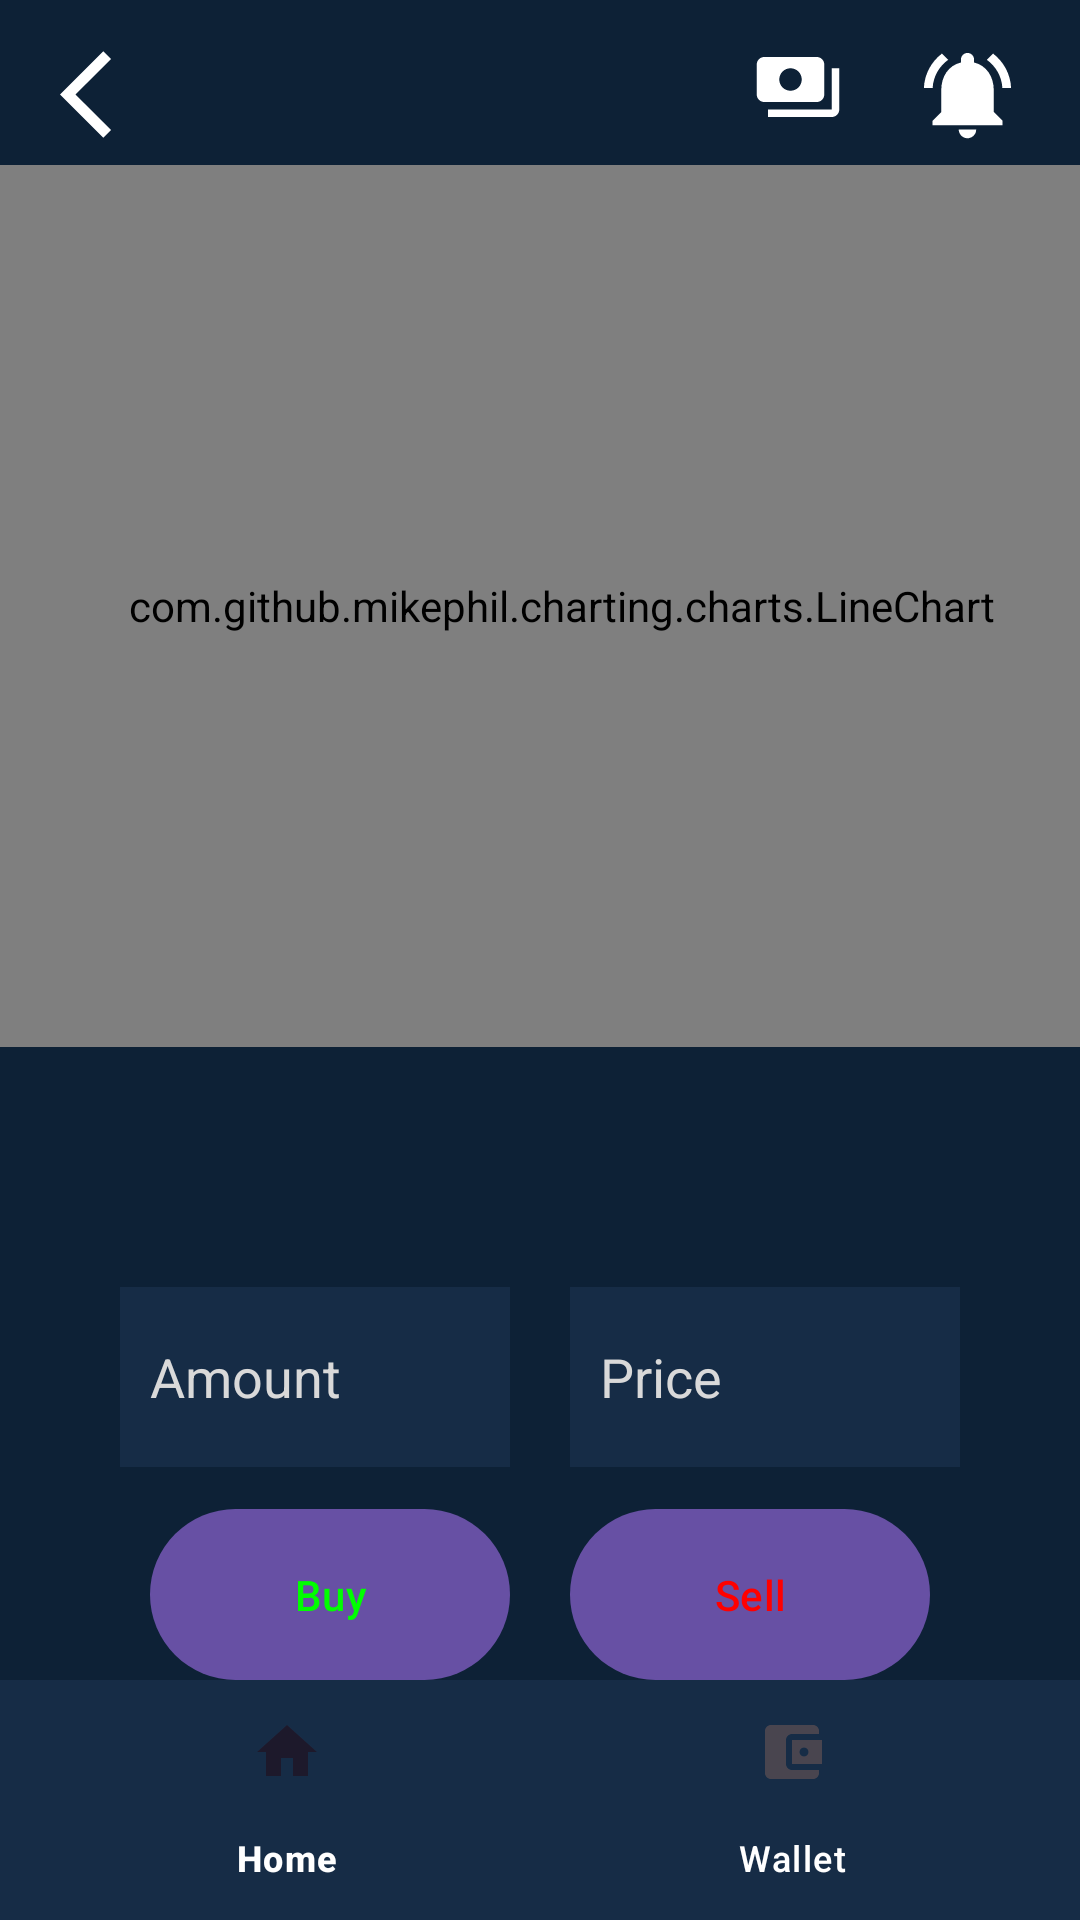

Produce the Android XML layout that renders to this screen, including the resource entries it uses.
<!-- AndroidManifest.xml: application theme Theme.Wallet_App -->
<!-- res/layout/activity_crypto_details.xml -->
<androidx.constraintlayout.widget.ConstraintLayout xmlns:android="http://schemas.android.com/apk/res/android"
    xmlns:app="http://schemas.android.com/apk/res-auto"
    xmlns:tools="http://schemas.android.com/tools"
    android:layout_width="match_parent"
    android:layout_height="match_parent"
    android:background="@color/wallet_background_color_secondary"
    >
    <androidx.constraintlayout.widget.ConstraintLayout
        android:id="@+id/topBar"
        android:layout_width="0dp"
        android:layout_height="wrap_content"
        android:orientation="horizontal"
        android:padding="10dp"
        app:layout_constraintEnd_toEndOf="parent"
        app:layout_constraintStart_toStartOf="parent"
        app:layout_constraintTop_toTopOf="parent">

        <ImageButton
            android:id="@+id/backButton"
            android:layout_width="wrap_content"
            android:layout_height="wrap_content"
            android:layout_marginTop="4dp"
            android:layout_marginStart="10dp"
            android:background="@android:color/transparent"
            android:src="@drawable/baseline_arrow_back_ios_24"
            app:layout_constraintStart_toStartOf="parent"
            app:layout_constraintTop_toTopOf="parent" />

        <ImageButton
            android:id="@+id/notificationButton"
            android:layout_width="wrap_content"
            android:layout_height="wrap_content"
            android:layout_marginTop="4dp"
            android:layout_marginEnd="10dp"
            android:background="@android:color/transparent"
            android:src="@drawable/baseline_notifications_active_24"
            app:layout_constraintEnd_toEndOf="parent"
            app:layout_constraintTop_toTopOf="parent" />

        <ImageButton
            android:id="@+id/sendMoneyButton"
            android:layout_width="wrap_content"
            android:layout_height="wrap_content"
            android:layout_marginTop="4dp"
            android:layout_marginEnd="24dp"
            android:background="@android:color/transparent"
            android:src="@drawable/baseline_payments_24"
            app:layout_constraintEnd_toStartOf="@+id/notificationButton"
            app:layout_constraintTop_toTopOf="parent" />

        <TextView
            android:id="@+id/cryptoNameTextView"
            android:layout_width="wrap_content"
            android:layout_height="wrap_content"
            android:layout_centerHorizontal="true"
            android:layout_marginStart="20dp"
            android:layout_marginTop="4dp"
            android:textColor="@color/wallet_text_color"
            android:textSize="20sp"
            android:textStyle="bold"
            app:layout_constraintStart_toEndOf="@+id/backButton"
            app:layout_constraintTop_toTopOf="parent" />

    </androidx.constraintlayout.widget.ConstraintLayout>

    <View
        android:id="@+id/view"
        android:layout_width="0dp"
        android:layout_height="4dp"
        android:background="@drawable/shadowgradient"
        app:layout_constraintEnd_toEndOf="parent"
        app:layout_constraintStart_toStartOf="parent"
        app:layout_constraintTop_toBottomOf="@id/topBar" />

    <androidx.constraintlayout.widget.ConstraintLayout
        android:layout_width="wrap_content"
        android:layout_height="wrap_content"
        app:layout_constraintBottom_toTopOf="@+id/bottomNavigationView"
        app:layout_constraintEnd_toEndOf="parent"
        app:layout_constraintStart_toStartOf="parent"
        app:layout_constraintTop_toTopOf="@+id/view">

        <com.github.mikephil.charting.charts.LineChart
            android:id="@+id/lineChart"
            android:layout_width="400dp"
            android:layout_height="294dp"
            app:layout_constraintEnd_toEndOf="parent"
            app:layout_constraintHorizontal_bias="0.333"
            app:layout_constraintStart_toStartOf="parent"
            app:layout_constraintTop_toTopOf="parent" />

        <com.google.android.material.button.MaterialButton
            android:id="@+id/buyButton"
            android:layout_width="120dp"
            android:layout_height="65dp"
            android:layout_below="@id/lineChart"
            android:layout_alignParentEnd="true"
            android:layout_alignParentBottom="true"
            android:layout_marginTop="10dp"
            android:layout_marginStart="50dp"
            android:text="Buy"
            android:textColor="@color/green"
            app:layout_constraintBottom_toBottomOf="parent"
            app:layout_constraintStart_toStartOf="parent"
            app:layout_constraintTop_toBottomOf="@+id/amountText" />

        <com.google.android.material.button.MaterialButton
            android:id="@+id/sellButton"
            android:layout_width="120dp"
            android:layout_height="65dp"
            android:layout_below="@id/lineChart"
            android:layout_alignParentStart="true"
            android:layout_alignParentBottom="true"
            android:layout_marginStart="31dp"
            android:layout_marginTop="10dp"
            android:layout_marginEnd="50dp"
            android:text="Sell"
            android:textColor="@color/red"
            app:layout_constraintBottom_toBottomOf="parent"
            app:layout_constraintEnd_toEndOf="parent"
            app:layout_constraintHorizontal_bias="0.0"
            app:layout_constraintTop_toBottomOf="@+id/priceText" />

        <EditText
            android:id="@+id/amountText"
            android:layout_width="130dp"
            android:layout_height="60dp"
            android:layout_above="@id/sellButton"
            android:layout_alignParentEnd="true"
            android:layout_marginStart="40dp"
            android:layout_marginTop="80dp"
            android:background="@color/wallet_background_color"
            android:ems="10"
            android:hint="Amount"
            android:inputType="numberDecimal"
            android:padding="10dp"
            android:textColor="@color/wallet_text_color"
            android:textColorHint="@color/wallet_text_color"
            app:layout_constraintStart_toStartOf="parent"
            app:layout_constraintTop_toBottomOf="@+id/lineChart" />

        <EditText
            android:id="@+id/priceText"
            android:layout_width="130dp"
            android:layout_height="60dp"
            android:layout_above="@id/buyButton"
            android:layout_alignParentEnd="true"
            android:layout_marginTop="80dp"
            android:layout_marginEnd="40dp"
            android:background="@color/wallet_background_color"
            android:ems="10"
            android:hint="Price"
            android:inputType="numberDecimal"
            android:padding="10dp"
            android:textColor="@color/wallet_text_color"
            android:textColorHint="@color/wallet_text_color"
            app:layout_constraintEnd_toEndOf="parent"
            app:layout_constraintTop_toBottomOf="@+id/lineChart" />

        <TextView
            android:id="@+id/userAmount"
            android:layout_width="wrap_content"
            android:layout_height="0dp"
            android:layout_marginBottom="8dp"
            android:textColor="@color/wallet_text_color"
            android:textSize="17sp"
            app:layout_constraintBottom_toTopOf="@+id/priceText"
            app:layout_constraintEnd_toEndOf="parent"
            app:layout_constraintHorizontal_bias="0.846"
            app:layout_constraintStart_toStartOf="parent" />

        <TextView
            android:id="@+id/userBalance"
            android:layout_width="wrap_content"
            android:layout_height="0dp"
            android:layout_marginBottom="8dp"
            android:textColor="@color/wallet_text_color"
            android:textSize="17sp"
            app:layout_constraintBottom_toTopOf="@+id/amountText"
            app:layout_constraintEnd_toEndOf="parent"
            app:layout_constraintHorizontal_bias="0.073"
            app:layout_constraintStart_toStartOf="parent" />

    </androidx.constraintlayout.widget.ConstraintLayout>
    <com.google.android.material.bottomnavigation.BottomNavigationView
        android:id="@+id/bottomNavigationView"
        android:layout_width="0dp"
        android:layout_height="wrap_content"
        android:layout_alignParentBottom="true"
        app:itemTextColor="@color/white"
        android:background="@color/wallet_background_color"
        app:layout_constraintBottom_toBottomOf="parent"
        app:layout_constraintEnd_toEndOf="parent"
        app:layout_constraintHorizontal_bias="0.4"
        app:layout_constraintStart_toStartOf="parent"
        app:layout_constraintTop_toTopOf="parent"
        app:layout_constraintVertical_bias="1.0"
        app:menu="@menu/bottom_menu" />

</androidx.constraintlayout.widget.ConstraintLayout>
<!-- resources referenced by this layout -->
<resources>
  <color name="green">#00FF00</color>
  <color name="red">#FF0000</color>
  <color name="wallet_background_color">#162c46</color>
  <color name="wallet_background_color_secondary">#0d2136</color>
  <color name="wallet_text_color">#D9D9D9</color>
  <color name="white">#FFFFFFFF</color>
  <!-- drawable baseline_arrow_back_ios_24 (drawable) -->
  <vector android:autoMirrored="true" android:height="35dp"
      android:tint="#FFFFFF" android:viewportHeight="24"
      android:viewportWidth="24" android:width="35dp" xmlns:android="http://schemas.android.com/apk/res/android">
      <path android:fillColor="@android:color/white" android:pathData="M11.67,3.87L9.9,2.1 0,12l9.9,9.9 1.77,-1.77L3.54,12z"/>
  </vector>
  <!-- drawable baseline_notifications_active_24 (drawable) -->
  <vector
      android:width="35dp"
      android:height="35dp"
      android:viewportWidth="24"
      android:viewportHeight="24"
      xmlns:android="http://schemas.android.com/apk/res/android">
      <path
          android:fillColor="@android:color/white"
          android:pathData="M7.58,4.08L6.15,2.65C3.75,4.48 2.17,7.3 2.03,10.5h2c0.15,-2.65 1.51,-4.97 3.55,-6.42zM19.97,10.5h2c-0.15,-3.2 -1.73,-6.02 -4.12,-7.85l-1.42,1.43c2.02,1.45 3.39,3.77 3.54,6.42zM18,11c0,-3.07 -1.64,-5.64 -4.5,-6.32L13.5,4c0,-0.83 -0.67,-1.5 -1.5,-1.5s-1.5,0.67 -1.5,1.5v0.68C7.63,5.36 6,7.92 6,11v5l-2,2v1h16v-1l-2,-2v-5zM12,22c0.14,0 0.27,-0.01 0.4,-0.04 0.65,-0.14 1.18,-0.58 1.44,-1.18 0.1,-0.24 0.15,-0.5 0.15,-0.78h-4c0.01,1.1 0.9,2 2.01,2z"/>
  </vector>
  <!-- drawable baseline_payments_24 (drawable) -->
  <vector android:height="30dp" android:tint="#FFFFFF"
      android:viewportHeight="24" android:viewportWidth="24"
      android:width="30dp" xmlns:android="http://schemas.android.com/apk/res/android">
      <path android:fillColor="@android:color/white" android:pathData="M19,14L19,6c0,-1.1 -0.9,-2 -2,-2L3,4c-1.1,0 -2,0.9 -2,2v8c0,1.1 0.9,2 2,2h14c1.1,0 2,-0.9 2,-2zM10,13c-1.66,0 -3,-1.34 -3,-3s1.34,-3 3,-3 3,1.34 3,3 -1.34,3 -3,3zM23,7v11c0,1.1 -0.9,2 -2,2L4,20v-2h17L21,7h2z"/>
  </vector>
  <!-- drawable shadowgradient (drawable) -->
  <shape xmlns:android="http://schemas.android.com/apk/res/android">
      <gradient
          android:startColor="#22FFFFFF"
      android:centerColor="#11C8C8C8"
      android:endColor="#009E9E9E"
      android:angle="90" />
  </shape>
  <style name="Theme.Wallet_App" parent="Base.Theme.Wallet_App" />
  <style name="Base.Theme.Wallet_App" parent="Theme.Material3.DayNight.NoActionBar">
          
          
      </style>
</resources>
